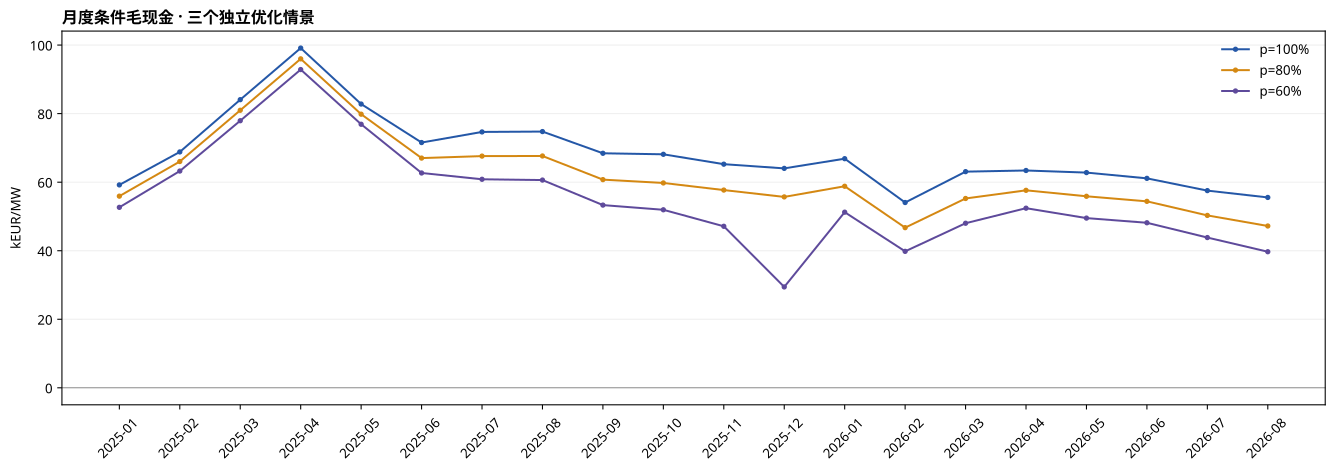

The data file committed next to this chart (first rows):
scenario, month, DA_kEUR, DA_kEUR_per_MW, FCR_cap_kEUR, FCR_cap_kEUR_per_MW, cap_up_kEUR, cap_up_kEUR_per_MW, cap_down_kEUR, cap_down_kEUR_per_MW, act_up_kEUR, act_up_kEUR_per_MW, act_down_kEUR, act_down_kEUR_per_MW, total_kEUR, total_kEUR_per_MW, efc, total_qh, executed_qh, execution_coverage, da_valid_qh, afrr_valid_qh, fcr_valid_qh, fcr_in_scope_qh
p100, 2025-01, 690.3, 6.903, 0, 0, 808.6, 8.086, 844.5, 8.445, 2213, 22.13, 1364, 13.64, 5920, 59.2, 63.21, 2976, 2976, 1, 2976, 2840, 0, 0
p100, 2025-02, -162.7, -1.627, 0, 0, 724.1, 7.241, 677.8, 6.778, 4604, 46.04, 1039, 10.39, 6882, 68.82, 65.42, 2688, 2688, 1, 2688, 2524, 0, 0
p100, 2025-03, 635.9, 6.359, 0, 0, 740.1, 7.401, 811, 8.11, 3385, 33.85, 2835, 28.35, 8407, 84.07, 70.5, 2972, 2972, 1, 2972, 2740, 0, 0
p100, 2025-04, 707.1, 7.071, 0, 0, 720.9, 7.209, 855.9, 8.559, 3652, 36.52, 3977, 39.77, 9913, 99.13, 69.38, 2880, 2880, 1, 2880, 2688, 0, 0
p100, 2025-05, 564.7, 5.647, 0, 0, 729.9, 7.299, 755.5, 7.555, 4328, 43.28, 1901, 19.01, 8280, 82.8, 69.51, 2976, 2976, 1, 2976, 2792, 0, 0
p100, 2025-06, 790.8, 7.908, 1466, 14.66, 417.2, 4.172, 380.2, 3.802, 2119, 21.19, 1983, 19.83, 7156, 71.56, 51.38, 2880, 2880, 1, 2880, 2664, 2304, 2880
p100, 2025-07, 415.3, 4.153, 3278, 32.78, 149.8, 1.498, 101.2, 1.012, 2195, 21.95, 1326, 13.26, 7466, 74.66, 34.04, 2976, 2976, 1, 2976, 2756, 2976, 2976
p100, 2025-08, 480.7, 4.807, 3304, 33.04, 103.1, 1.031, 226.4, 2.264, 1583, 15.83, 1779, 17.79, 7476, 74.76, 33.34, 2976, 2976, 1, 2976, 2760, 2976, 2976
p100, 2025-09, 443, 4.43, 3545, 35.45, 117.5, 1.175, 258, 2.58, 1681, 16.81, 798.7, 7.987, 6843, 68.43, 31.82, 2880, 2880, 1, 2880, 2624, 2880, 2880
p100, 2025-10, 201.4, 2.014, 4155, 41.55, 89.05, 0.8905, 26.4, 0.264, 2120, 21.2, 221.5, 2.215, 6813, 68.13, 24.81, 2980, 2980, 1, 2980, 2716, 2976, 2980
p100, 2025-11, 112.6, 1.126, 3770, 37.7, 88.38, 0.8838, 14.3, 0.143, 2152, 21.52, 387, 3.87, 6525, 65.25, 22.08, 2880, 2880, 1, 2880, 2652, 2880, 2880
p100, 2025-12, 25.88, 0.2588, 4100, 41, 70.04, 0.7004, 17.37, 0.1737, 1728, 17.28, 461, 4.61, 6402, 64.02, 17.76, 2976, 2976, 1, 2976, 2724, 2976, 2976
p100, 2026-01, -108.1, -1.081, 4042, 40.42, 73.07, 0.7307, 8.476, 0.08476, 2468, 24.68, 201, 2.01, 6685, 66.85, 20.72, 2976, 2976, 1, 2976, 2708, 2976, 2976
p100, 2026-02, 108.3, 1.083, 3642, 36.42, 73.03, 0.7303, 28.72, 0.2872, 1030, 10.3, 524.1, 5.241, 5406, 54.06, 18.42, 2688, 2688, 1, 2688, 2496, 2688, 2688
p100, 2026-03, 477.7, 4.777, 3925, 39.25, 65.13, 0.6513, 45.94, 0.4594, 1141, 11.41, 652.6, 6.526, 6307, 63.07, 25.48, 2972, 2972, 1, 2972, 2604, 2972, 2972
p100, 2026-04, 847.6, 8.476, 2506, 25.06, 148.9, 1.489, 175.4, 1.754, 1100, 11, 1564, 15.64, 6341, 63.41, 41.25, 2880, 2880, 1, 2880, 2444, 2880, 2880
p100, 2026-05, 478.3, 4.783, 3248, 32.48, 133.4, 1.334, 99.66, 0.9966, 1674, 16.74, 646.5, 6.465, 6279, 62.79, 34.32, 2976, 2976, 1, 2976, 2692, 2976, 2976
p100, 2026-06, 610.4, 6.104, 3237, 32.37, 114.9, 1.149, 45.4, 0.454, 1730, 17.3, 373.6, 3.736, 6111, 61.11, 32.93, 2880, 2880, 1, 2880, 2600, 2880, 2880
p100, 2026-07, 697.2, 6.972, 3414, 34.14, 92.38, 0.9238, 68.94, 0.6894, 771.4, 7.714, 709.5, 7.095, 5754, 57.54, 31.4, 2976, 2976, 1, 2976, 2716, 2976, 2976
p100, 2026-08, 63.96, 0.6396, 3953, 39.53, 69.29, 0.6929, 13.01, 0.1301, 1313, 13.13, 142.5, 1.425, 5554, 55.54, 22.75, 2976, 2976, 1, 2976, 2760, 2976, 2976
p80, 2025-01, 714.1, 7.141, 0, 0, 639.2, 6.392, 671.3, 6.713, 2203, 22.03, 1365, 13.65, 5592, 55.92, 64.56, 2976, 2976, 1, 2976, 2840, 0, 0
p80, 2025-02, -150.6, -1.506, 0, 0, 575.2, 5.752, 538.4, 5.384, 4600, 46, 1039, 10.39, 6602, 66.02, 66.18, 2688, 2688, 1, 2688, 2524, 0, 0
p80, 2025-03, 654.3, 6.543, 0, 0, 587.4, 5.874, 643.7, 6.437, 3376, 33.76, 2836, 28.36, 8098, 80.98, 72.09, 2972, 2972, 1, 2972, 2740, 0, 0
p80, 2025-04, 717.9, 7.179, 0, 0, 573, 5.73, 679.9, 6.799, 3651, 36.51, 3976, 39.76, 9598, 95.98, 70.27, 2880, 2880, 1, 2880, 2688, 0, 0
p80, 2025-05, 578, 5.78, 0, 0, 579.4, 5.794, 600, 6, 4324, 43.24, 1902, 19.02, 7984, 79.84, 71.78, 2976, 2976, 1, 2976, 2792, 0, 0
p80, 2025-06, 806.6, 8.066, 1084, 10.84, 344.4, 3.444, 313.1, 3.131, 2166, 21.66, 1988, 19.88, 6703, 67.03, 53.53, 2880, 2880, 1, 2880, 2664, 2304, 2880
p80, 2025-07, 463.7, 4.637, 2491, 24.91, 127.7, 1.277, 85.76, 0.8576, 2253, 22.53, 1339, 13.39, 6761, 67.61, 36.8, 2976, 2976, 1, 2976, 2756, 2976, 2976
p80, 2025-08, 537.9, 5.379, 2520, 25.2, 89.27, 0.8927, 192.3, 1.923, 1618, 16.18, 1806, 18.06, 6764, 67.64, 36.12, 2976, 2976, 1, 2976, 2760, 2976, 2976
p80, 2025-09, 493.7, 4.937, 2670, 26.7, 105.6, 1.056, 224.8, 2.248, 1771, 17.71, 809, 8.09, 6074, 60.74, 35.49, 2880, 2880, 1, 2880, 2624, 2880, 2880
p80, 2025-10, 316.8, 3.168, 3122, 31.22, 84.59, 0.8459, 26.99, 0.2699, 2200, 22, 226.6, 2.266, 5977, 59.77, 30.61, 2980, 2980, 1, 2980, 2716, 2976, 2980
p80, 2025-11, 181.8, 1.818, 2825, 28.25, 84.27, 0.8427, 14.1, 0.141, 2269, 22.69, 395, 3.95, 5770, 57.7, 27.23, 2880, 2880, 1, 2880, 2652, 2880, 2880
p80, 2025-12, 75.97, 0.7597, 3196, 31.96, 60.97, 0.6097, 15.82, 0.1582, 1757, 17.57, 464, 4.64, 5570, 55.7, 19.72, 2976, 2976, 1, 2976, 2724, 2976, 2976
p80, 2026-01, -25.3, -0.253, 3020, 30.2, 70.22, 0.7022, 9.221, 0.09221, 2594, 25.94, 212.9, 2.129, 5881, 58.81, 25.71, 2976, 2976, 1, 2976, 2708, 2976, 2976
p80, 2026-02, 136.6, 1.366, 2758, 27.58, 68.53, 0.6853, 26.95, 0.2695, 1149, 11.49, 534.8, 5.348, 4673, 46.73, 22.13, 2688, 2688, 1, 2688, 2496, 2688, 2688
p80, 2026-03, 618.3, 6.183, 2847, 28.47, 69.49, 0.6949, 47.64, 0.4764, 1247, 12.47, 694.1, 6.941, 5524, 55.24, 33.14, 2972, 2972, 1, 2972, 2604, 2972, 2972
p80, 2026-04, 949.3, 9.493, 1764, 17.64, 136.1, 1.361, 160.6, 1.606, 1159, 11.59, 1593, 15.93, 5762, 57.62, 47.2, 2880, 2880, 1, 2880, 2444, 2880, 2880
p80, 2026-05, 573.9, 5.739, 2337, 23.37, 124, 1.24, 93.72, 0.9372, 1780, 17.8, 678.9, 6.789, 5588, 55.88, 40.73, 2976, 2976, 1, 2976, 2692, 2976, 2976
p80, 2026-06, 661.1, 6.611, 2383, 23.83, 106.3, 1.063, 43.17, 0.4317, 1856, 18.56, 391.8, 3.918, 5441, 54.41, 37.98, 2880, 2880, 1, 2880, 2600, 2880, 2880
p80, 2026-07, 734.5, 7.345, 2441, 24.41, 94.69, 0.9469, 65.2, 0.652, 970.8, 9.708, 724.1, 7.241, 5030, 50.3, 38.33, 2976, 2976, 1, 2976, 2716, 2976, 2976
p80, 2026-08, 101, 1.01, 2930, 29.3, 70.25, 0.7025, 13.63, 0.1363, 1458, 14.58, 149, 1.49, 4721, 47.21, 29.27, 2976, 2976, 1, 2976, 2760, 2976, 2976
p60, 2025-01, 726.7, 7.267, 0, 0, 475.5, 4.755, 499.2, 4.992, 2199, 21.99, 1365, 13.65, 5266, 52.66, 66.41, 2976, 2976, 1, 2976, 2840, 0, 0
p60, 2025-02, -143.8, -1.438, 0, 0, 429.6, 4.296, 400.5, 4.005, 4598, 45.98, 1040, 10.4, 6325, 63.25, 66.01, 2688, 2688, 1, 2688, 2524, 0, 0
p60, 2025-03, 668.3, 6.683, 0, 0, 436.3, 4.363, 478, 4.78, 3373, 33.73, 2837, 28.37, 7793, 77.93, 73.78, 2972, 2972, 1, 2972, 2740, 0, 0
p60, 2025-04, 726.7, 7.267, 0, 0, 427.5, 4.275, 505.3, 5.053, 3650, 36.5, 3977, 39.77, 9286, 92.86, 71.4, 2880, 2880, 1, 2880, 2688, 0, 0
p60, 2025-05, 589.3, 5.893, 0, 0, 430.4, 4.304, 444.9, 4.449, 4323, 43.23, 1903, 19.03, 7690, 76.9, 73.4, 2976, 2976, 1, 2976, 2792, 0, 0
p60, 2025-06, 831.6, 8.316, 709.4, 7.094, 271.8, 2.718, 244.9, 2.449, 2212, 22.12, 1998, 19.98, 6268, 62.68, 56.5, 2880, 2880, 1, 2880, 2664, 2304, 2880
p60, 2025-07, 540.3, 5.403, 1680, 16.8, 108.2, 1.082, 72.01, 0.7201, 2331, 23.31, 1353, 13.53, 6084, 60.84, 42.12, 2976, 2976, 1, 2976, 2756, 2976, 2976
p60, 2025-08, 627.9, 6.279, 1727, 17.27, 75.37, 0.7537, 157.7, 1.577, 1644, 16.44, 1830, 18.3, 6062, 60.62, 40.37, 2976, 2976, 1, 2976, 2760, 2976, 2976
p60, 2025-09, 636.9, 6.369, 1770, 17.7, 95.59, 0.9559, 187.4, 1.874, 1828, 18.28, 812.6, 8.126, 5331, 53.31, 43.92, 2880, 2880, 1, 2880, 2624, 2880, 2880
p60, 2025-10, 402.7, 4.027, 2089, 20.89, 81.86, 0.8186, 27.3, 0.273, 2369, 23.69, 224.9, 2.249, 5194, 51.94, 39.04, 2980, 2980, 1, 2980, 2716, 2976, 2980
p60, 2025-11, 191.1, 1.911, 2120, 21.2, 63.17, 0.6317, 12.33, 0.1233, 1958, 19.58, 368.8, 3.688, 4713, 47.13, 27.04, 2880, 2880, 1, 2880, 2652, 2880, 2880
p60, 2025-12, 1.36736416832e-05, 1.36736416832e-07, 2942, 29.42, 1.009, 0.01009, 0.08763, 0.0008763, 2.29923400325e-05, 2.29923400325e-07, -1.7962744146e-06, -1.7962744146e-08, 2943, 29.43, 9.99968563425e-07, 2976, 2976, 1, 2976, 2724, 2976, 2976
p60, 2026-01, 20.49, 0.2049, 2072, 20.72, 63.96, 0.6396, 8.836, 0.08836, 2743, 27.43, 216.8, 2.168, 5125, 51.25, 31.66, 2976, 2976, 1, 2976, 2708, 2976, 2976
p60, 2026-02, 208.9, 2.089, 1881, 18.81, 62.07, 0.6207, 24.06, 0.2406, 1250, 12.5, 555.8, 5.558, 3982, 39.82, 28.71, 2688, 2688, 1, 2688, 2496, 2688, 2688
p60, 2026-03, 790.9, 7.909, 1792, 17.92, 71.3, 0.713, 49.56, 0.4956, 1373, 13.73, 725.3, 7.253, 4802, 48.02, 43.69, 2972, 2972, 1, 2972, 2604, 2972, 2972
p60, 2026-04, 1072, 10.72, 1098, 10.98, 113.9, 1.139, 135.7, 1.357, 1208, 12.08, 1613, 16.13, 5241, 52.41, 54.29, 2880, 2880, 1, 2880, 2444, 2880, 2880
p60, 2026-05, 705.8, 7.058, 1449, 14.49, 114.5, 1.145, 86.55, 0.8655, 1899, 18.99, 697.3, 6.973, 4952, 49.52, 48.89, 2976, 2976, 1, 2976, 2692, 2976, 2976
p60, 2026-06, 745, 7.45, 1594, 15.94, 89.26, 0.8926, 39.47, 0.3947, 1935, 19.35, 412.3, 4.123, 4816, 48.16, 44.1, 2880, 2880, 1, 2880, 2600, 2880, 2880
p60, 2026-07, 861.7, 8.617, 1488, 14.88, 93.34, 0.9334, 61.99, 0.6199, 1149, 11.49, 730.4, 7.304, 4384, 43.84, 48.51, 2976, 2976, 1, 2976, 2716, 2976, 2976
p60, 2026-08, 144.1, 1.441, 1960, 19.6, 66.41, 0.6641, 12.5, 0.125, 1644, 16.44, 144, 1.44, 3971, 39.71, 36.9, 2976, 2976, 1, 2976, 2760, 2976, 2976
